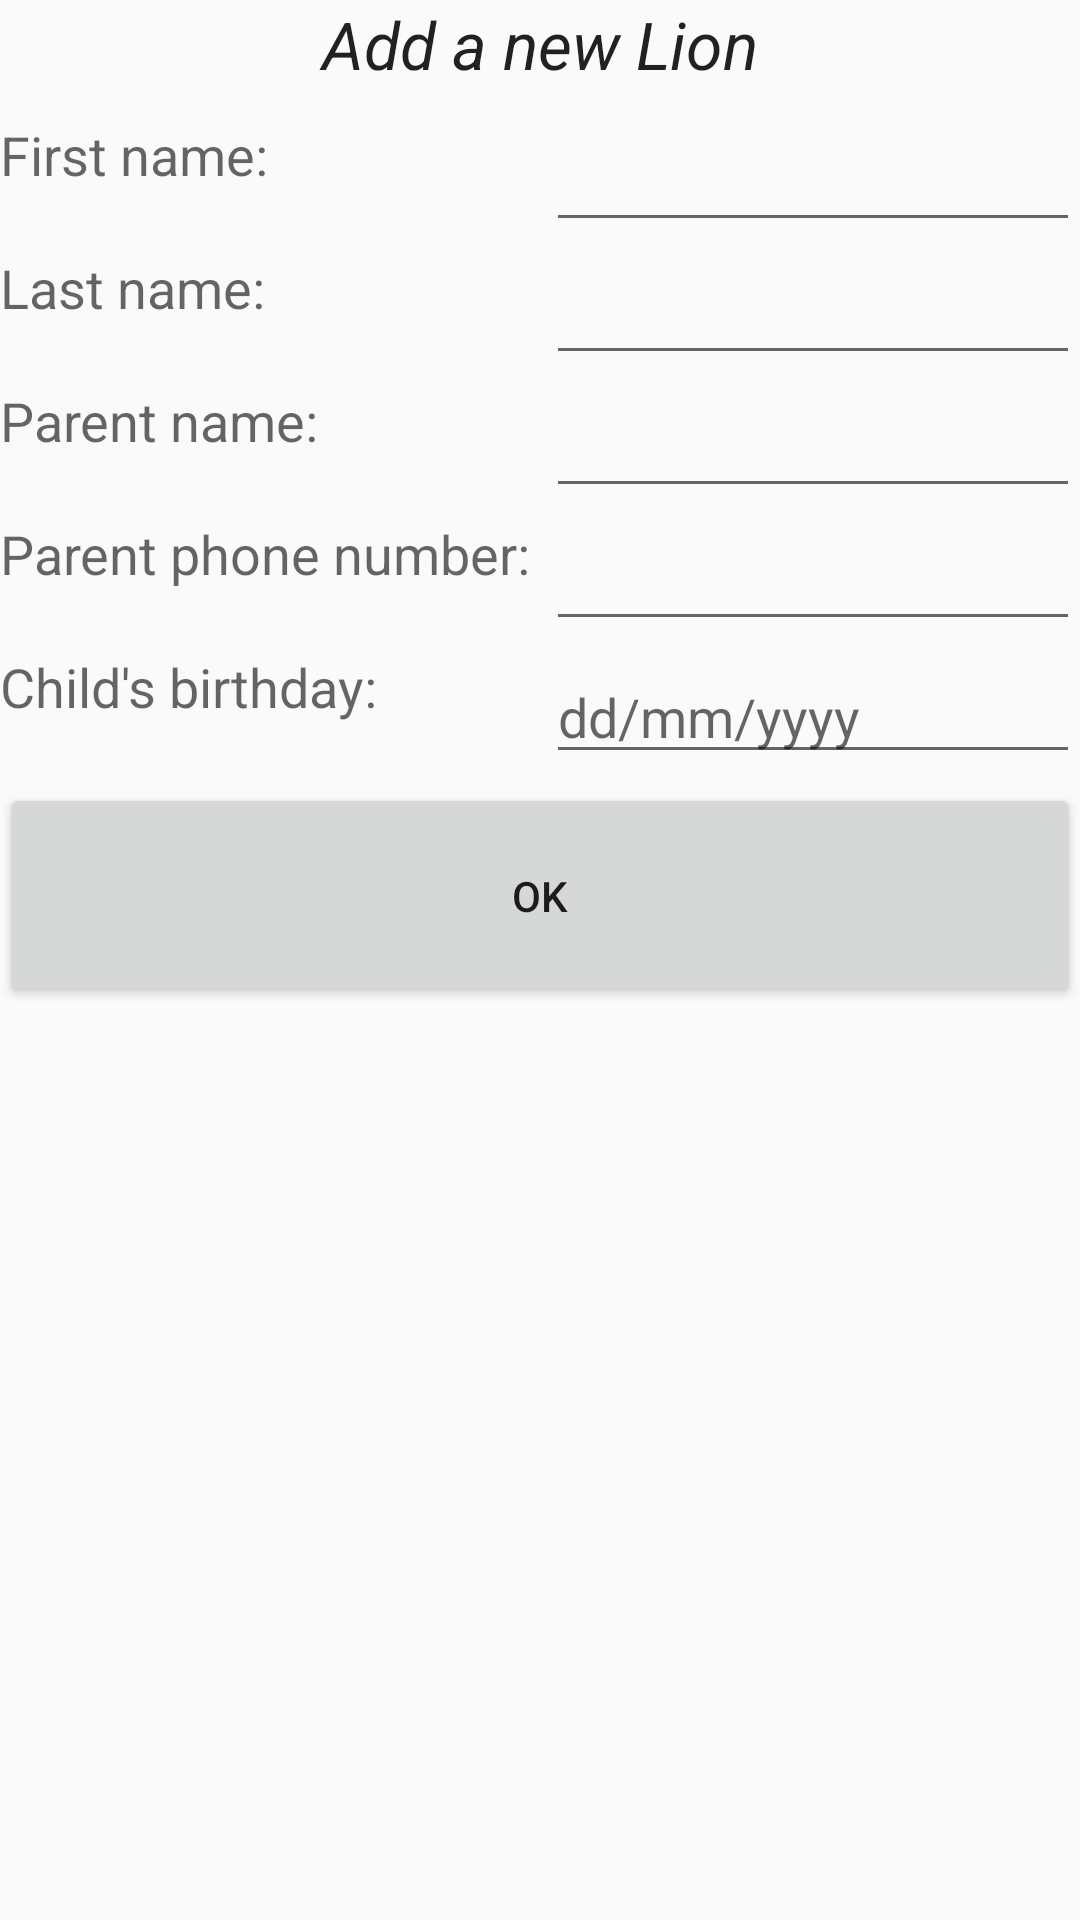

Layout XML and referenced resources for this Android screen:
<!-- AndroidManifest.xml: application theme AppTheme -->
<!-- res/layout/fragment_add_child.xml -->
<FrameLayout xmlns:android="http://schemas.android.com/apk/res/android"
    xmlns:tools="http://schemas.android.com/tools"
    android:layout_width="match_parent"
    android:layout_height="match_parent"
    tools:context="com.judah.example.lionsapplication.AddChildFragment">

    
    <RelativeLayout
        android:layout_width="match_parent"
        android:layout_height="match_parent">

        <TextView
            android:id="@+id/tv_add"
            android:layout_width="match_parent"
            android:layout_height="wrap_content"
            android:layout_marginBottom="10dp"
            android:gravity="center_horizontal"
            android:text="@string/add_lion"
            android:textAppearance="?android:textAppearanceLarge"
            android:textStyle="italic" />

        <TextView
            android:id="@+id/tv_fName"
            android:layout_width="wrap_content"
            android:layout_height="wrap_content"
            android:layout_below="@id/tv_add"
            android:layout_marginBottom="20dp"
            android:text="@string/child_fName"
            android:textAppearance="?android:textAppearanceMedium" />

        <TextView
            android:id="@+id/tv_lName"
            android:layout_width="wrap_content"
            android:layout_height="wrap_content"
            android:layout_below="@id/tv_fName"
            android:layout_marginBottom="20dp"
            android:text="@string/child_lName"
            android:textAppearance="?android:textAppearanceMedium" />

        <TextView
            android:id="@+id/tv_pName"
            android:layout_width="wrap_content"
            android:layout_height="wrap_content"
            android:layout_below="@id/tv_lName"
            android:layout_marginBottom="20dp"
            android:text="@string/child_pName"
            android:textAppearance="?android:textAppearanceMedium" />

        <TextView
            android:id="@+id/tv_phoneNumber"
            android:layout_width="wrap_content"
            android:layout_height="wrap_content"
            android:layout_below="@id/tv_pName"
            android:layout_marginBottom="20dp"
            android:text="@string/parent_phoneNumber"
            android:textAppearance="?android:textAppearanceMedium" />

        <TextView
            android:id="@+id/tv_bday"
            android:layout_width="wrap_content"
            android:layout_height="wrap_content"
            android:layout_below="@id/tv_phoneNumber"
            android:layout_marginBottom="20dp"
            android:text="@string/child_bday"
            android:textAppearance="?android:textAppearanceMedium" />

        <Button
            android:id="@+id/btn_add_lion"
            android:layout_width="match_parent"
            android:layout_height="75dp"
            android:layout_below="@id/tv_bday"
            android:text="@android:string/ok" />

        <EditText
            android:id="@+id/et_fName"
            android:layout_width="match_parent"
            android:layout_height="wrap_content"
            android:layout_below="@id/tv_add"
            android:inputType="text"
            android:layout_marginLeft="5dp"
            android:layout_toEndOf="@+id/tv_phoneNumber" />

        <EditText
            android:id="@+id/et_lName"
            android:layout_width="match_parent"
            android:layout_height="wrap_content"
            android:layout_below="@id/tv_fName"
            android:inputType="text"
            android:layout_marginLeft="5dp"
            android:layout_toEndOf="@+id/tv_phoneNumber" />

        <EditText
            android:id="@+id/et_pName"
            android:layout_width="match_parent"
            android:layout_height="wrap_content"
            android:layout_below="@id/tv_lName"
            android:inputType="text"
            android:layout_marginLeft="5dp"
            android:layout_toEndOf="@+id/tv_phoneNumber" />

        <EditText
            android:id="@+id/et_phNumber"
            android:layout_width="match_parent"
            android:layout_height="wrap_content"
            android:layout_below="@id/tv_pName"
            android:layout_marginLeft="5dp"
            android:inputType="phone"
            android:maxLength="10"
            android:layout_toEndOf="@+id/tv_phoneNumber" />

        <EditText
            android:id="@+id/et_bday"
            android:layout_width="match_parent"
            android:layout_height="wrap_content"
            android:layout_below="@id/tv_phoneNumber"
            android:layout_marginLeft="5dp"
            android:inputType="date"
            android:hint="@string/dateFormat"
            android:layout_toEndOf="@+id/tv_phoneNumber" />
    </RelativeLayout>

</FrameLayout>
<!-- resources referenced by this layout -->
<resources>
  <string name="add_lion">Add a new Lion</string>
  <string name="child_bday">Child\'s birthday:</string>
  <string name="child_fName">First name:</string>
  <string name="child_lName">Last name:</string>
  <string name="child_pName">Parent name:</string>
  <string name="dateFormat">dd/mm/yyyy</string>
  <string name="parent_phoneNumber">Parent phone number:</string>
  <style name="AppTheme" parent="Theme.AppCompat.Light.NoActionBar">
          
          <item name="colorPrimary">@color/Purple500</item>
          <item name="colorPrimaryDark">@color/Purple700</item>
          <item name="colorAccent">@color/Indigo</item>
          <item name="android:statusBarColor">@android:color/transparent</item>
      </style>
  <color name="Purple500">#9C27B0</color>
  <color name="Purple700">#7B1FA2</color>
  <color name="Indigo">#304FFE</color>
</resources>
